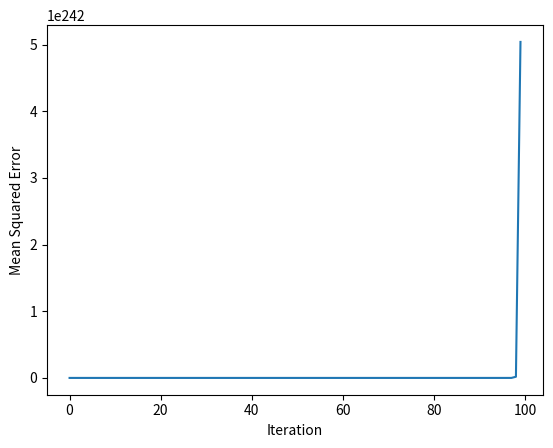

Here is the Python script that generated this plot:
import numpy as np
import matplotlib.pyplot as plt

x = np.array([
    [1, 3, 5],
    [2, 4, 6],
    [3, 5, 7],
    [4, 6, 8],
    [5, 7, 9]
], dtype=float)

y = np.array([5, 10, 15, 20, 25], dtype=float).reshape(-1, 1)

w = np.ones((3, 1), dtype=float)
b = 0.0
lr = 0.1

losses = []

for i in range(100):
    
    y_pred = x @ w + b

    loss = np.mean((y - y_pred) ** 2)
    losses.append(loss)

    w_grad = (-2 / len(y)) * (x.T @ (y - y_pred))
    b_grad = np.mean(-2 * (y - y_pred))

    w -= lr * w_grad
    b -= lr * b_grad

print("final prediction:\n", y_pred)

plt.plot(losses)
plt.xlabel("Iteration")
plt.ylabel("Mean Squared Error")
plt.show()
